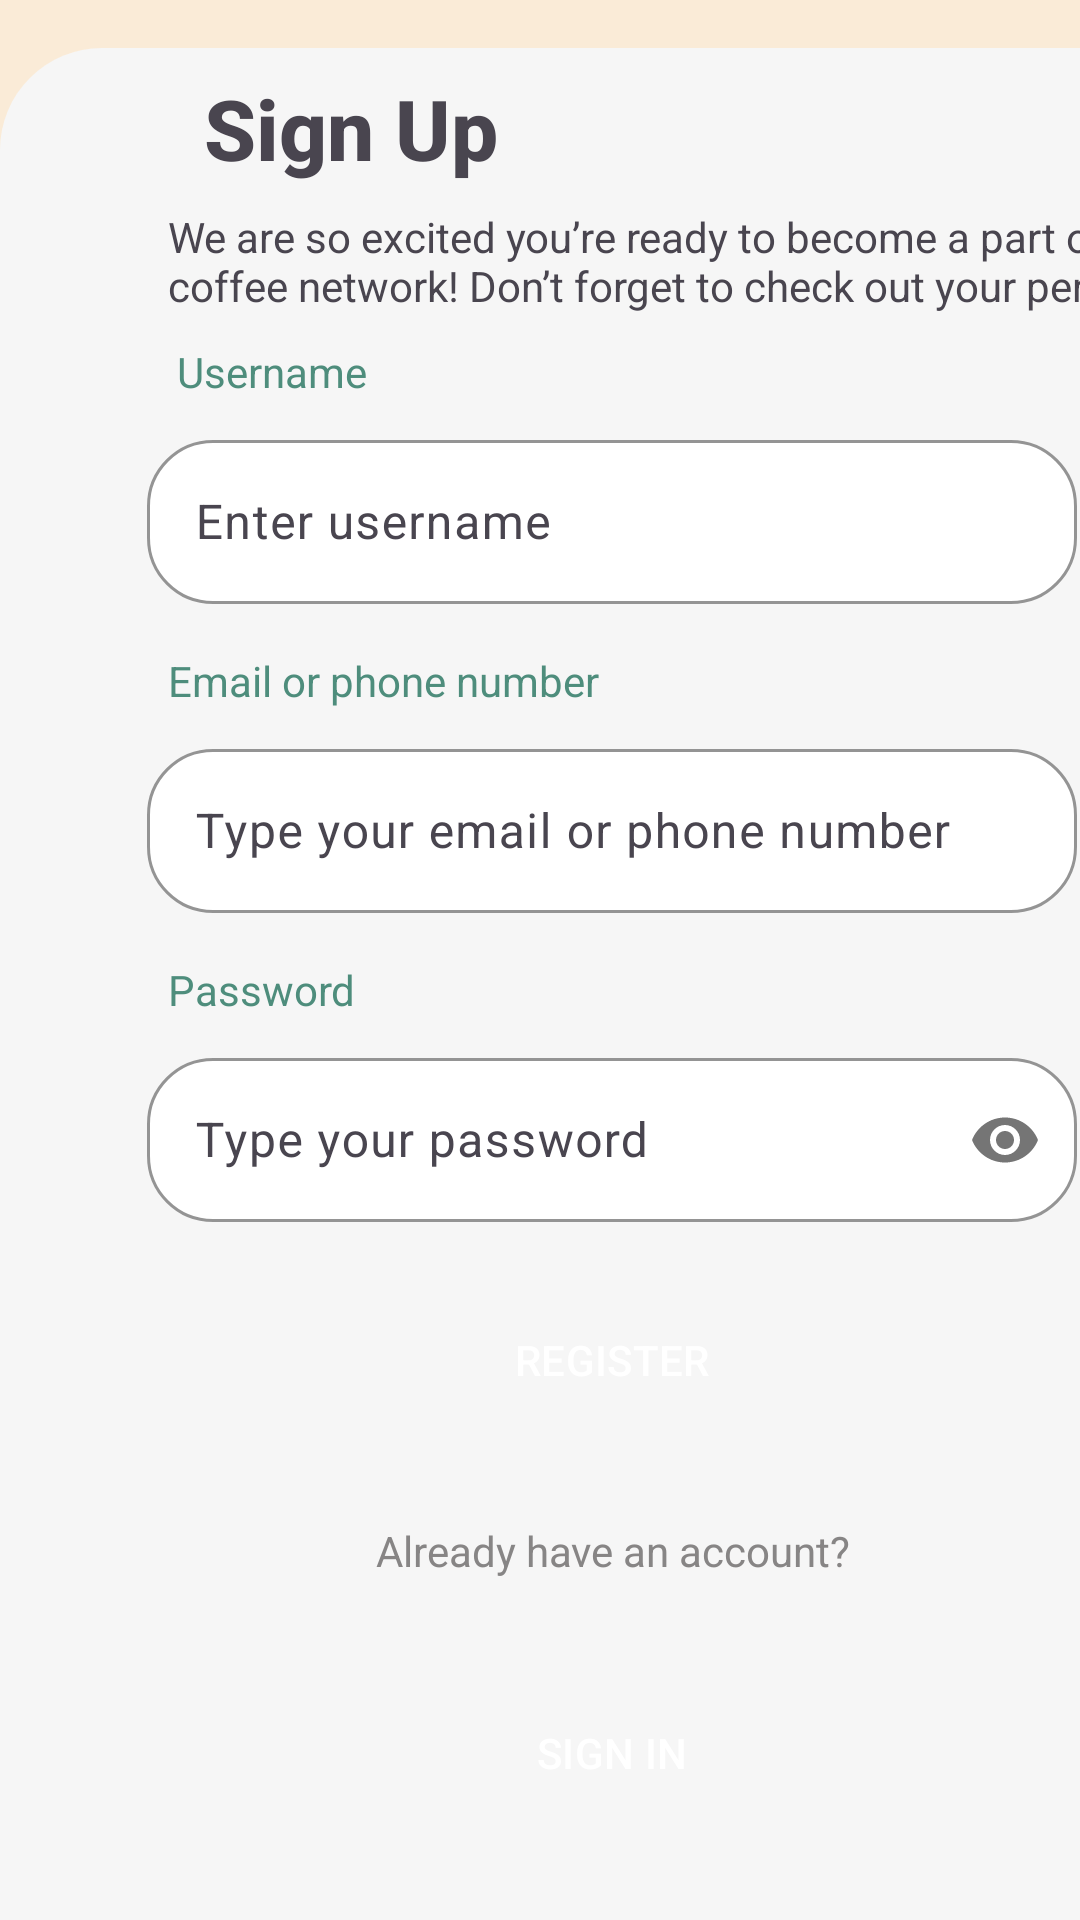

Produce the Android XML layout that renders to this screen, including the resource entries it uses.
<!-- AndroidManifest.xml: application theme Theme.Test -->
<!-- res/layout/fragment_register.xml -->
<?xml version="1.0" encoding="utf-8"?>
<androidx.constraintlayout.widget.ConstraintLayout xmlns:android="http://schemas.android.com/apk/res/android"
    xmlns:app="http://schemas.android.com/apk/res-auto"
    xmlns:tools="http://schemas.android.com/tools"
    android:layout_width="match_parent"
    android:layout_height="match_parent"
    android:background="#FAEBD7"
    tools:context=".auth.register.RegisterFragment">

    <ImageView
        android:id="@+id/imageView3"
        android:layout_width="57dp"
        android:layout_height="90dp"
        android:layout_marginStart="192dp"
        android:layout_marginTop="16dp"
        android:src="@drawable/frame"
        app:layout_constraintStart_toStartOf="parent"
        app:layout_constraintTop_toTopOf="parent" />

    <TextView
        android:id="@+id/textViewskip"
        android:layout_width="wrap_content"
        android:layout_height="wrap_content"
        android:layout_marginTop="28dp"
        android:layout_marginEnd="24dp"
        android:text="Skip"
        android:textStyle="bold"
        app:layout_constraintEnd_toEndOf="parent"
        app:layout_constraintTop_toTopOf="parent" />

    <androidx.constraintlayout.widget.ConstraintLayout
        android:layout_width="408dp"
        android:layout_height="624dp"
        android:background="@drawable/background"
        android:backgroundTint="#F6F6F6"
        app:layout_constraintBottom_toBottomOf="parent"
        app:layout_constraintEnd_toEndOf="parent"
        app:layout_constraintHorizontal_bias="0.0"
        app:layout_constraintStart_toStartOf="parent">

        <TextView
            android:id="@+id/textView4"
            android:layout_width="wrap_content"
            android:layout_height="wrap_content"
            android:layout_marginStart="68dp"
            android:layout_marginTop="8dp"
            android:fontFamily="sans-serif-medium"
            android:text="Sign Up"
            android:textSize="28dp"
            android:textStyle="bold"
            app:layout_constraintStart_toStartOf="parent"
            app:layout_constraintTop_toTopOf="parent" />

        <TextView
            android:id="@+id/textView6"
            android:layout_width="352dp"
            android:layout_height="41dp"
            android:layout_marginStart="56dp"
            android:layout_marginTop="8dp"
            android:fontFamily="sans-serif"
            android:text="We are so excited you’re ready to become a part of our coffee network! Don’t forget to check out your perks!"
            app:layout_constraintStart_toStartOf="parent"
            app:layout_constraintTop_toBottomOf="@+id/textView4" />

        <TextView
            android:id="@+id/textView7"
            android:layout_width="wrap_content"
            android:layout_height="wrap_content"
            android:layout_marginStart="59dp"
            android:layout_marginTop="4dp"
            android:text="Username"
            android:textColor="@color/main_username"
            app:layout_constraintStart_toStartOf="parent"
            app:layout_constraintTop_toBottomOf="@+id/textView6" />


        <TextView
            android:id="@+id/textView8"
            android:layout_width="wrap_content"
            android:layout_height="wrap_content"
            android:layout_marginStart="56dp"
            android:layout_marginTop="16dp"
            android:text="Email or phone number"
            android:textColor="@color/main_username"
            app:layout_constraintStart_toStartOf="parent"
            app:layout_constraintTop_toBottomOf="@+id/textInputLayoutUsername" />

        <com.google.android.material.textfield.TextInputLayout
            android:id="@+id/textInputLayoutUsername"
            android:layout_width="310dp"
            android:layout_height="60dp"
            android:layout_marginTop="8dp"
            app:boxBackgroundColor="@color/white"
            app:boxCornerRadiusBottomEnd="22dp"
            app:boxCornerRadiusBottomStart="22dp"
            app:boxCornerRadiusTopEnd="22dp"
            app:boxCornerRadiusTopStart="22dp"
            app:boxStrokeColor="@color/white"
            app:layout_constraintEnd_toEndOf="parent"
            app:layout_constraintStart_toStartOf="parent"
            app:layout_constraintTop_toBottomOf="@+id/textView7">

            <com.google.android.material.textfield.TextInputEditText
                android:id="@+id/username"
                android:layout_width="match_parent"
                android:layout_height="wrap_content"
                android:hint="Enter username"
                android:textColor="@color/black" />

            <ViewAnimator
                android:layout_width="match_parent"
                android:layout_height="match_parent" />
        </com.google.android.material.textfield.TextInputLayout>

        <com.google.android.material.textfield.TextInputLayout
            android:id="@+id/textInputLayoutEmail"
            android:layout_width="310dp"
            android:layout_height="60dp"
            android:layout_marginTop="8dp"
            app:boxBackgroundColor="@color/white"
            app:boxCornerRadiusBottomEnd="22dp"
            app:boxCornerRadiusBottomStart="22dp"
            app:boxCornerRadiusTopEnd="22dp"
            app:boxCornerRadiusTopStart="22dp"
            app:boxStrokeColor="@color/white"
            app:layout_constraintEnd_toEndOf="parent"
            app:layout_constraintStart_toStartOf="parent"
            app:layout_constraintTop_toBottomOf="@+id/textView8">

            <com.google.android.material.textfield.TextInputEditText
                android:id="@+id/email"
                android:layout_width="match_parent"
                android:layout_height="wrap_content"
                android:hint="Type your email or phone number"
                android:shadowColor="#565252"
                android:textColorHint="@color/black" />
        </com.google.android.material.textfield.TextInputLayout>

        <TextView
            android:id="@+id/textView9"
            android:layout_width="wrap_content"
            android:layout_height="wrap_content"
            android:layout_marginStart="56dp"
            android:layout_marginTop="16dp"
            android:text="Password"
            android:textColor="@color/main_username"
            app:layout_constraintStart_toStartOf="parent"
            app:layout_constraintTop_toBottomOf="@+id/textInputLayoutEmail" />

        <com.google.android.material.textfield.TextInputLayout
            android:id="@+id/textInputLayoutPassword"
            android:layout_width="310dp"
            android:layout_height="60dp"
            android:layout_marginTop="8dp"
            app:boxBackgroundColor="@color/white"
            app:boxCornerRadiusBottomEnd="22dp"
            app:boxCornerRadiusBottomStart="22dp"
            app:boxCornerRadiusTopEnd="22dp"
            app:boxCornerRadiusTopStart="22dp"
            app:boxStrokeColor="@color/white"
            app:layout_constraintEnd_toEndOf="parent"
            app:layout_constraintStart_toStartOf="parent"
            app:layout_constraintTop_toBottomOf="@+id/textView9"
            app:passwordToggleEnabled="true">

            <com.google.android.material.textfield.TextInputEditText
                android:id="@+id/password"
                android:layout_width="match_parent"
                android:layout_height="wrap_content"
                android:hint="Type your password"
                android:inputType="textPassword"
                android:shadowColor="#565252"
                android:textColor="@color/black"/>
        </com.google.android.material.textfield.TextInputLayout>


        <Button

            style="@style/Widget.Material3.Button.TonalButton"
            android:id="@+id/ButtonRegisterUser"
            android:layout_width="310dp"
            android:layout_height="60dp"
            android:layout_marginTop="16dp"
            android:backgroundTint="#4B2C20"
            android:text="REGISTER"
            android:textColor="@color/white"
            app:layout_constraintEnd_toEndOf="parent"
            app:layout_constraintStart_toStartOf="parent"
            app:layout_constraintTop_toBottomOf="@+id/textInputLayoutPassword" />

        <Button
            android:id="@+id/filledTonalButtonSignin"
            style="@style/Widget.Material3.Button.TonalButton"
            android:layout_width="310dp"
            android:layout_height="60dp"
            android:layout_marginTop="28dp"
            android:backgroundTint="#4B2C20"
            android:text="SIGN IN"
            android:textColor="@color/white"
            app:layout_constraintEnd_toEndOf="parent"
            app:layout_constraintStart_toStartOf="parent"
            app:layout_constraintTop_toBottomOf="@+id/textView10" />

        <TextView
            android:id="@+id/textView10"
            android:layout_width="wrap_content"
            android:layout_height="wrap_content"
            android:layout_marginTop="24dp"
            android:text="Already have an account?"
            android:textColor="#878585"
            app:layout_constraintEnd_toEndOf="parent"
            app:layout_constraintHorizontal_bias="0.502"
            app:layout_constraintStart_toStartOf="parent"
            app:layout_constraintTop_toBottomOf="@+id/ButtonRegisterUser" />

        <com.airbnb.lottie.LottieAnimationView
            android:id="@+id/animationView"
            android:layout_width="wrap_content"
            android:layout_height="wrap_content"
            android:visibility="gone"
            app:layout_constraintBottom_toBottomOf="parent"
            app:layout_constraintEnd_toEndOf="parent"
            app:layout_constraintHorizontal_bias="0.5"
            app:layout_constraintStart_toStartOf="parent"
            app:layout_constraintTop_toTopOf="parent"
            app:layout_constraintVertical_bias="0.5"
            app:lottie_autoPlay="true"
            app:lottie_loop="true"
            app:lottie_rawRes="@raw/coffee2" />

    </androidx.constraintlayout.widget.ConstraintLayout>
</androidx.constraintlayout.widget.ConstraintLayout>
<!-- resources referenced by this layout -->
<resources>
  <color name="black">#FF000000</color>
  <color name="main_username">#4E8D7C</color>
  <color name="white">#FFFFFFFF</color>
  <!-- drawable background (drawable) -->
  <shape xmlns:android="http://schemas.android.com/apk/res/android">
      <corners android:topLeftRadius="34dp" android:topRightRadius="34dp" />
      <solid android:color="#FFFFFF" />
  </shape>
  <!-- drawable frame: png bitmap (drawable, 14918 bytes) -->
  <style name="Theme.Test" parent="Base.Theme.Test" />
  <style name="Base.Theme.Test" parent="Theme.Material3.DayNight.NoActionBar">
          
          
      </style>
</resources>
